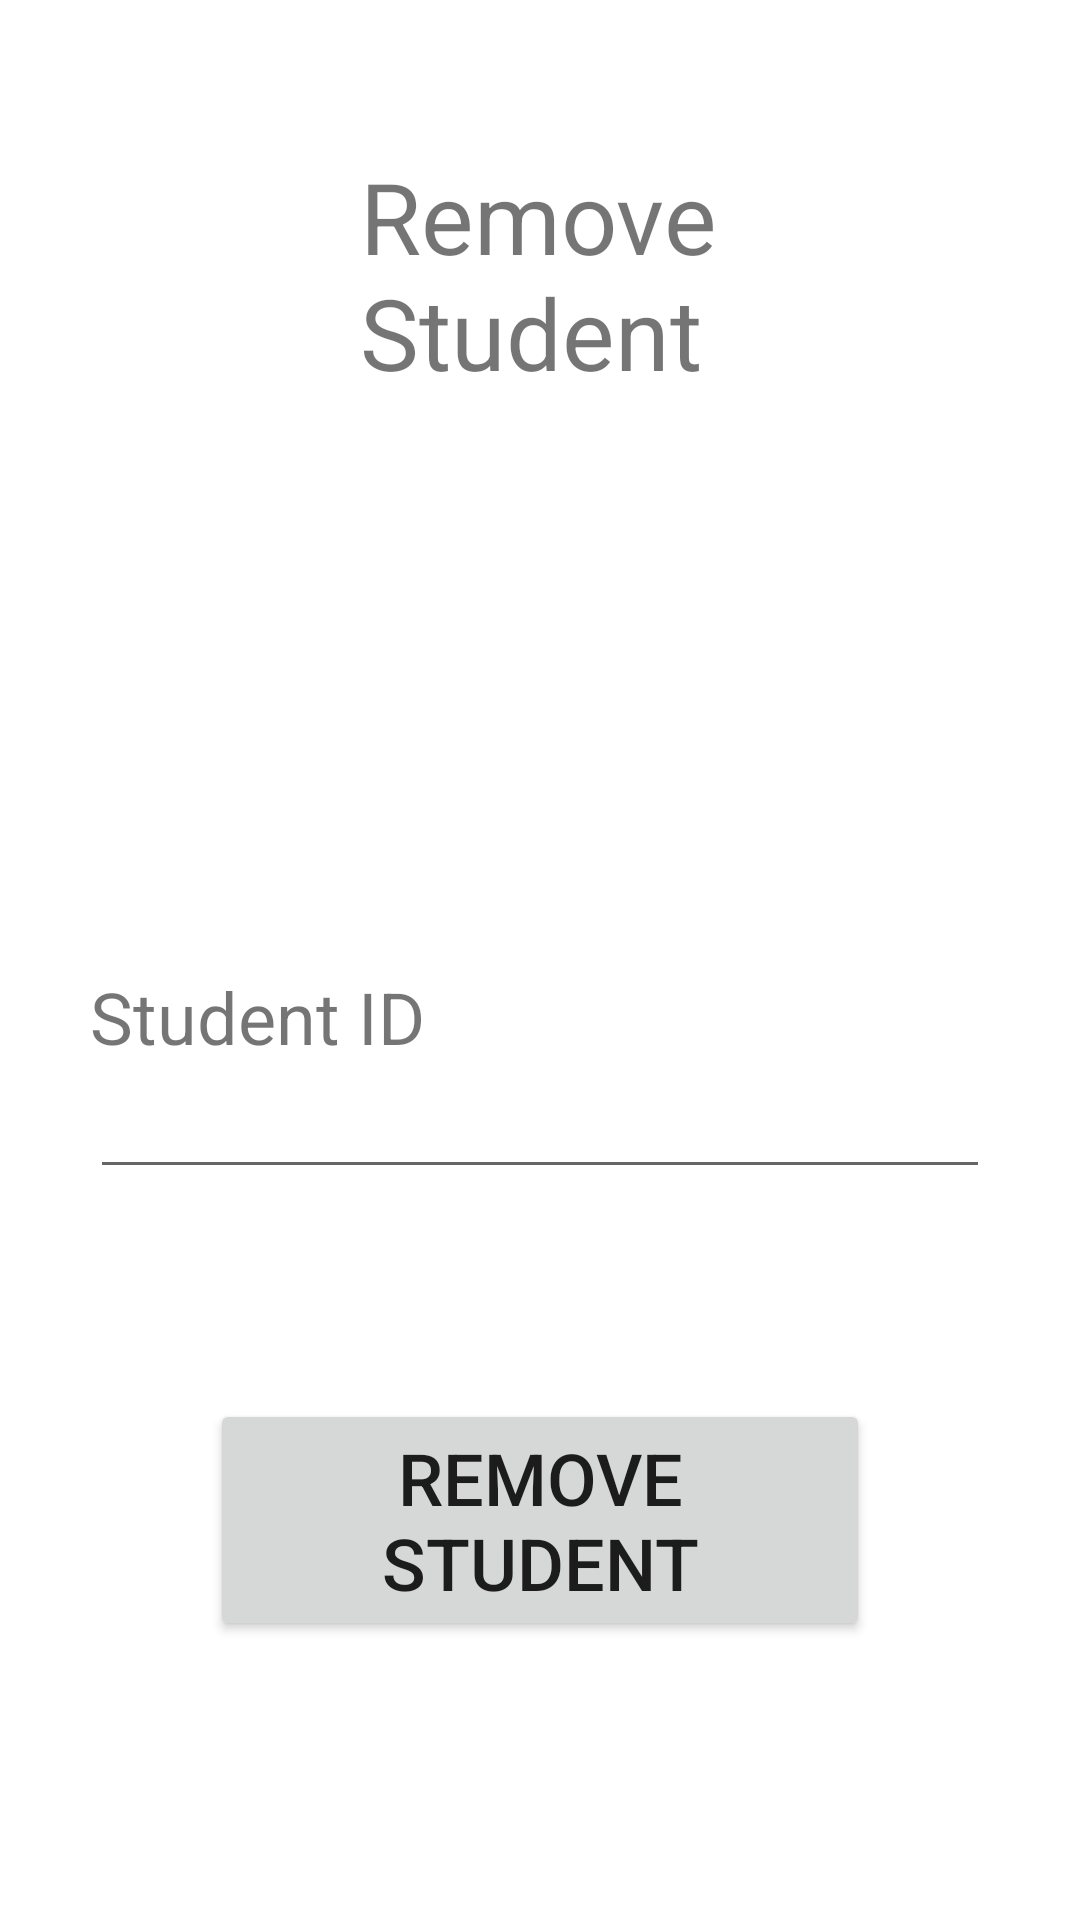

Reconstruct the res/layout file that produces this screen, plus the resources it refers to.
<!-- AndroidManifest.xml: application theme Theme.Assignment -->
<!-- res/layout/activity_remove.xml -->
<?xml version="1.0" encoding="utf-8"?>
<RelativeLayout xmlns:android="http://schemas.android.com/apk/res/android"
    xmlns:app="http://schemas.android.com/apk/res-auto"
    xmlns:tools="http://schemas.android.com/tools"
    android:layout_width="match_parent"
    android:layout_height="match_parent"
    tools:context=".RemoveActivity">


    <TextView
        android:layout_width="match_parent"
        android:layout_height="wrap_content"
        android:id="@+id/remove_text"
        android:text="Remove Student"
        android:textSize="33dp"
        android:layout_marginTop="50dp"
        android:layout_marginRight="120dp"
        android:layout_marginLeft="120dp"
        tools:ignore="HardcodedText,SpUsage" />



    <TextView
        android:layout_width="match_parent"
        android:layout_height="wrap_content"
        android:text="Student ID"
        android:layout_marginTop="190dp"
        android:layout_marginRight="30dp"
        android:layout_marginLeft="30dp"
        android:id="@+id/StuId_text"
        android:textSize="24dp"
        android:layout_below="@+id/remove_text"
        tools:ignore="HardcodedText,SpUsage" />


    <EditText
        android:layout_width="match_parent"
        android:layout_height="wrap_content"
        android:layout_marginRight="30dp"
        android:layout_marginLeft="30dp"
        android:id="@+id/StudentID"
        android:inputType="textPersonName"
        android:layout_below="@id/StuId_text"/>



    <Button
        android:layout_width="match_parent"
        android:layout_height="wrap_content"
        android:text="Remove Student"
        android:layout_marginTop="70dp"
        android:layout_marginLeft="70dp"
        android:layout_marginRight="70dp"
        android:layout_below="@+id/StudentID"
        android:textSize="24dp"
        android:id="@+id/removeButton"
        tools:ignore="HardcodedText,SpUsage" />


</RelativeLayout>
<!-- resources referenced by this layout -->
<resources>
  <style name="Theme.Assignment" parent="Theme.MaterialComponents.DayNight.DarkActionBar">
          
          <item name="colorPrimary">@color/purple_500</item>
          <item name="colorPrimaryVariant">@color/purple_700</item>
          <item name="colorOnPrimary">@color/white</item>
          
          <item name="colorSecondary">@color/teal_200</item>
          <item name="colorSecondaryVariant">@color/teal_700</item>
          <item name="colorOnSecondary">@color/black</item>
          
          <item name="android:statusBarColor">?attr/colorPrimaryVariant</item>
          
      </style>
  <color name="purple_500">#FF6200EE</color>
  <color name="purple_700">#FF3700B3</color>
  <color name="white">#FFFFFFFF</color>
  <color name="teal_200">#FF03DAC5</color>
  <color name="teal_700">#FF018786</color>
  <color name="black">#FF000000</color>
</resources>
